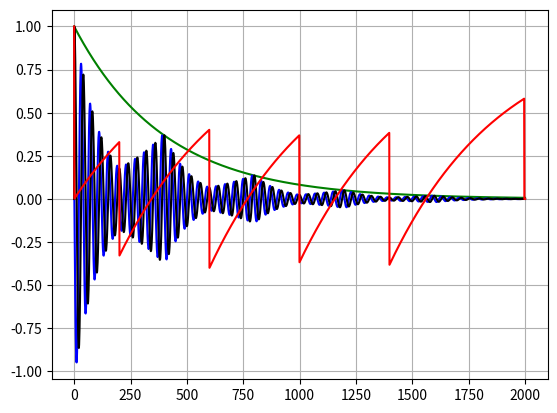

Recreate this plot in Python.
import numpy as np
from numpy import pi, sin, cos
import matplotlib.pyplot as plt

T1 = 500
T2 = 400
Fo = 25
df = np.arange(0, 50, 0.1)

theta = pi/2.0
theta2 = pi
T = 2000
dT = 1

T2inom = 100
T22 = 1/(1/float(T2) + (1/float(T2inom)))

Rtheta = np.matrix([[1, 0, 0], [0, cos(theta), sin(theta)], [0, -sin(theta), cos(theta)]])
Rtheta2 = np.matrix([[cos(theta2), 0, sin(theta2)], [0, 1, 0], [-sin(theta2), 0, cos(theta2)]])
E1 = np.exp(-1*dT/float(T1))
E2 = np.exp(-1*dT/float(T2))
E = np.matrix([[E2, 0, 0], [0, E2, 0], [0, 0, E1]])
B = np.matrix([0, 0, 1 - E1])

Tn1 = 200
Tn2 = 2*Tn1
Np = 4

N0 = int(T/float(dT))
N1 = int(Tn1/float(dT))
Nlc = N1
N2 = int(Tn2/float(dT))
N3 = N0 - (N1+(Np - 1)*N2)

M = np.zeros((N0, 3))
Ms = np.zeros((N0, 3))

M[0] = [0, 0, 1]

for f in range(0, len(df)):
    phi = 2*pi*(df[f])*dT/1000.0
    Rphi = np.matrix([[cos(phi), -1*sin(phi), 0], [sin(phi), cos(phi), 0], [0, 0, 1]])
    M[1] = Rtheta @ M[0] + B

    for k in range(2, Nlc + 1):
        M[k] = E @ Rphi @ M[k - 1] + B

    for n in range(0, Np - 1):
        M[Nlc + 1] = Rtheta2 @ M[Nlc] + B
        for k in range(1, N2 - 1):
            M[k + Nlc + 1] = E @ Rphi @ M[k + Nlc] + B
        Nlc += N2 - 1

    M[Nlc + 1] = Rtheta2 @ M[Nlc] + B
    for k in range(2, N3 - 1):
        M[k + Nlc] = E @ Rphi @ M[k + Nlc - 1] + B

    Nlc = N1

    g = T22 / ((1 + (df[f] - Fo)**2) * (2*pi*T22/1000)**2)

    Ms[:, 0] = g*M[:, 0] + Ms[:, 0]
    Ms[:, 1] = g*M[:, 1] + Ms[:, 1]
    Ms[:, 2] = g*M[:, 2] + Ms[:, 2]

Ms = Ms/max(Ms[0])

tempo = np.arange(0, N0).T * dT
CurvaT2 = [np.exp(-t/T2) for t in tempo]
CurvaT22 = [np.exp(-t/T22) for t in tempo]

# ===== Graficando Resultados =====

plt.plot(tempo, CurvaT2, 'g')
# plt.plot(tempo, CurvaT22, 'y')
plt.plot(tempo, Ms[:, 0], 'b')
plt.plot(tempo, Ms[:, 1], 'k')
plt.plot(tempo, Ms[:, 2], 'r')
plt.grid()

plt.show()
